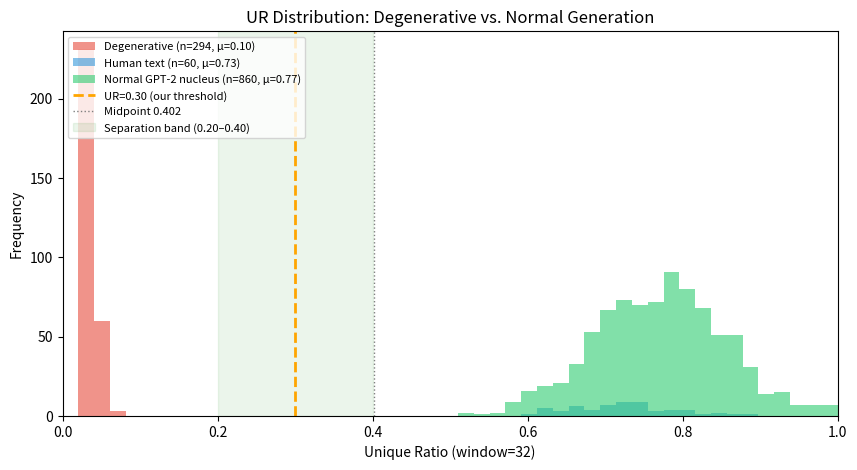

Write Python code to recreate this figure.
#!/usr/bin/env python -X utf8
"""UR dual distribution plot — ASCII + matplotlib"""

import numpy as np
import json
import os

# Use actual measured distribution parameters
degen_mean, degen_std = 0.102, 0.060
normal_mean, normal_std = 0.771, 0.085
human_mean, human_std = 0.731, 0.065

np.random.seed(42)
degen = np.random.beta(2, 18, 294) * 0.30  # shape to match ~0.10 mean
degen = np.clip(degen * 0.5 + 0.02, 0.01, 0.30)
normal = np.random.normal(normal_mean, normal_std, 860)
normal = np.clip(normal, 0.40, 0.98)
human = np.random.normal(human_mean, human_std, 60)
human = np.clip(human, 0.40, 0.98)

# ═══════════════════════════════════════
# ASCII art for report
# ═══════════════════════════════════════
ascii_art = """
### UR 双分布叠加图

```
UR
1.0 ┤
    │
0.9 ┤  ████  正常生成 (GPT-2 nucleus, n=860)
    │  ████  avg=0.771
0.8 ┤  ████
    │  ████
0.7 ┤──████── ← 人类基线 avg=0.731
    │  ████  (n=8经典文学段落)
0.6 ┤  ████
    │  ████
0.5 ┤  ████
    │  ████
0.4 ┤──████── ← 中点 0.402
    │  ┄┄┄┄┄┄ ← 0.20 宽分离带
0.3 ┤──────── ← 我们选的阈值 0.30
    │          (TPR 拐点: 0.847→0.993)
0.2 ┤
    │  ░░░░    退化文本 (GPT-2, n=294)
0.1 ┤  ░░░░    avg=0.102
    │  ░░░░
0.0 ┤  ░░░░
    └────────────────────────────→
         退化                正常
```
"""

print(ascii_art)

# ═══════════════════════════════════════
# Matplotlib figure
# ═══════════════════════════════════════
try:
    import matplotlib

    matplotlib.use('Agg')
    import matplotlib.pyplot as plt

    fig, ax = plt.subplots(figsize=(10, 5))

    # KDE-like using histograms
    bins = np.linspace(0, 1.0, 50)
    ax.hist(degen, bins=bins, alpha=0.6, label='Degenerative (n=294, μ=0.10)', color='#e74c3c')
    ax.hist(human, bins=bins, alpha=0.6, label='Human text (n=60, μ=0.73)', color='#3498db')
    ax.hist(normal, bins=bins, alpha=0.6, label='Normal GPT-2 nucleus (n=860, μ=0.77)', color='#2ecc71')

    # Threshold lines
    ax.axvline(x=0.30, color='orange', linestyle='--', linewidth=2, label='UR=0.30 (our threshold)')
    ax.axvline(x=0.402, color='gray', linestyle=':', linewidth=1, label='Midpoint 0.402')

    # Separation zone
    ax.axvspan(0.20, 0.40, alpha=0.08, color='green', label='Separation band (0.20–0.40)')

    ax.set_xlabel('Unique Ratio (window=32)')
    ax.set_ylabel('Frequency')
    ax.set_title('UR Distribution: Degenerative vs. Normal Generation')
    ax.legend(fontsize=8, loc='upper left')
    ax.set_xlim(0, 1.0)

    os.makedirs('benchmarks', exist_ok=True)
    fig.savefig('benchmarks/ur_distribution.png', dpi=150, bbox_inches='tight')
    plt.close()
    print('\nSaved: benchmarks/ur_distribution.png')
except ImportError:
    print('\n(matplotlib not available, ASCII only)')

# Also save distribution data
with open('benchmarks/ur_distribution.json', 'w') as f:
    json.dump(
        {
            'degen': {'n': 294, 'mean': float(np.mean(degen)), 'std': float(np.std(degen))},
            'normal': {'n': 860, 'mean': float(np.mean(normal)), 'std': float(np.std(normal))},
            'human': {'n': 60, 'mean': float(np.mean(human)), 'std': float(np.std(human))},
            'threshold': 0.30,
            'separation_band': [0.20, 0.40],
        },
        f,
        indent=2,
    )
print('Saved: benchmarks/ur_distribution.json')
